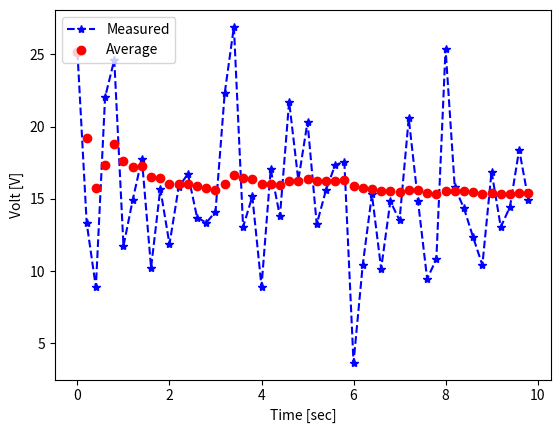

Write Python code to recreate this figure.
import numpy as np
import matplotlib.pyplot as plt

prevAvg = 0
k = 1

def AvgFilter(x):
    global k, prevAvg
    alpha = (k-1) / k
    avg = alpha * prevAvg + (1 - alpha)*x
    prevAvg = avg
    k += 1
    return avg

def GetVolt():
    return 14.4 + np.random.normal(0, 4, 1)

t = np.arange(0, 10, 0.2)
Nsamples = len(t)

Avgsaved = np.zeros(Nsamples)
Xmsaved = np.zeros(Nsamples)

for i in range(Nsamples):
    xm = GetVolt()
    avg = AvgFilter(xm)

    Avgsaved[i] = avg
    Xmsaved[i] = xm

plt.plot(t, Xmsaved, 'b*--', label='Measured')
plt.plot(t, Avgsaved, 'ro', label='Average')
plt.legend(loc='upper left')
plt.ylabel('Volt [V]')
plt.xlabel('Time [sec]')
plt.show()